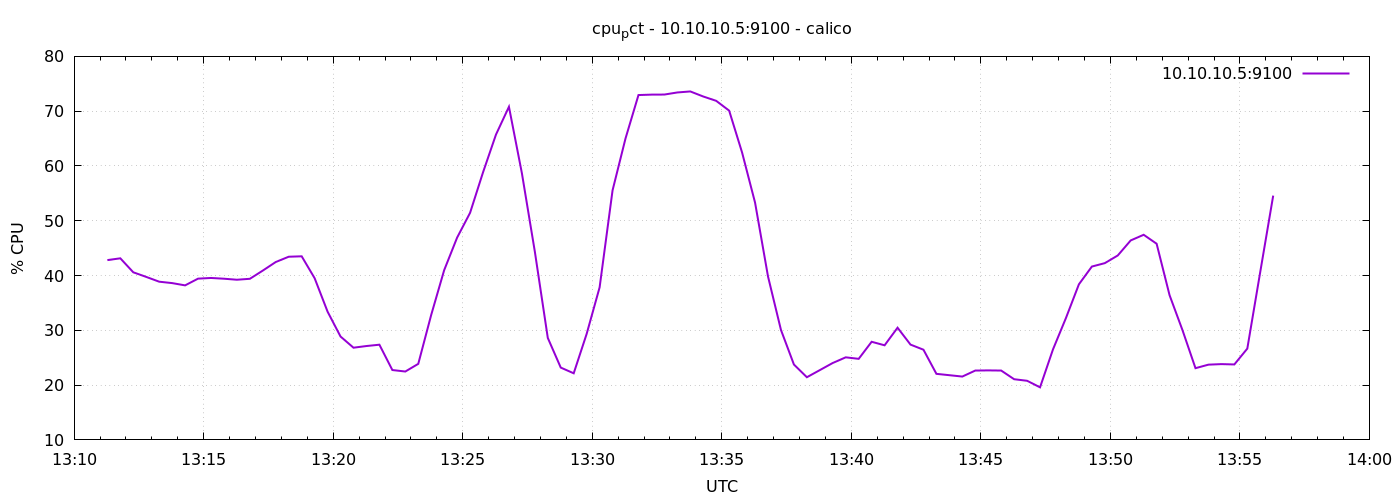

The file beside this chart, header and first rows:
1776863477	42.819047619039864
1776863507	43.14
1776863537	40.59
1776863567	39.75
1776863597	38.88
1776863627	38.62
1776863657	38.2
1776863687	39.43
1776863717	39.56
1776863747	39.42
1776863777	39.23
1776863807	39.4
1776863837	40.9
1776863867	42.47
1776863897	43.43
1776863927	43.51
1776863957	39.51
1776863987	33.4
1776864017	28.87
1776864047	26.83
1776864077	27.13
1776864107	27.38
1776864137	22.75
1776864167	22.48
1776864197	23.88
1776864227	32.82
1776864257	40.98
1776864287	46.93
1776864317	51.45
1776864347	58.84
1776864377	65.73
1776864407	70.8
1776864437	58.68
1776864467	44.36
1776864497	28.61
1776864527	23.2
1776864557	22.16
1776864587	29.35
1776864617	37.84
1776864647	55.55
1776864677	65.02
1776864707	72.94
1776864737	73.02
1776864767	73.03
1776864797	73.41
1776864827	73.6
1776864857	72.68
1776864887	71.89
1776864917	70.1
1776864947	62.44
1776864977	53.31
1776865007	39.83
1776865037	30.07
1776865067	23.76
1776865097	21.44
1776865127	22.74
1776865157	24.04
1776865187	25.07
1776865217	24.8
1776865247	27.91
1776865277	27.27
... 30 more rows
